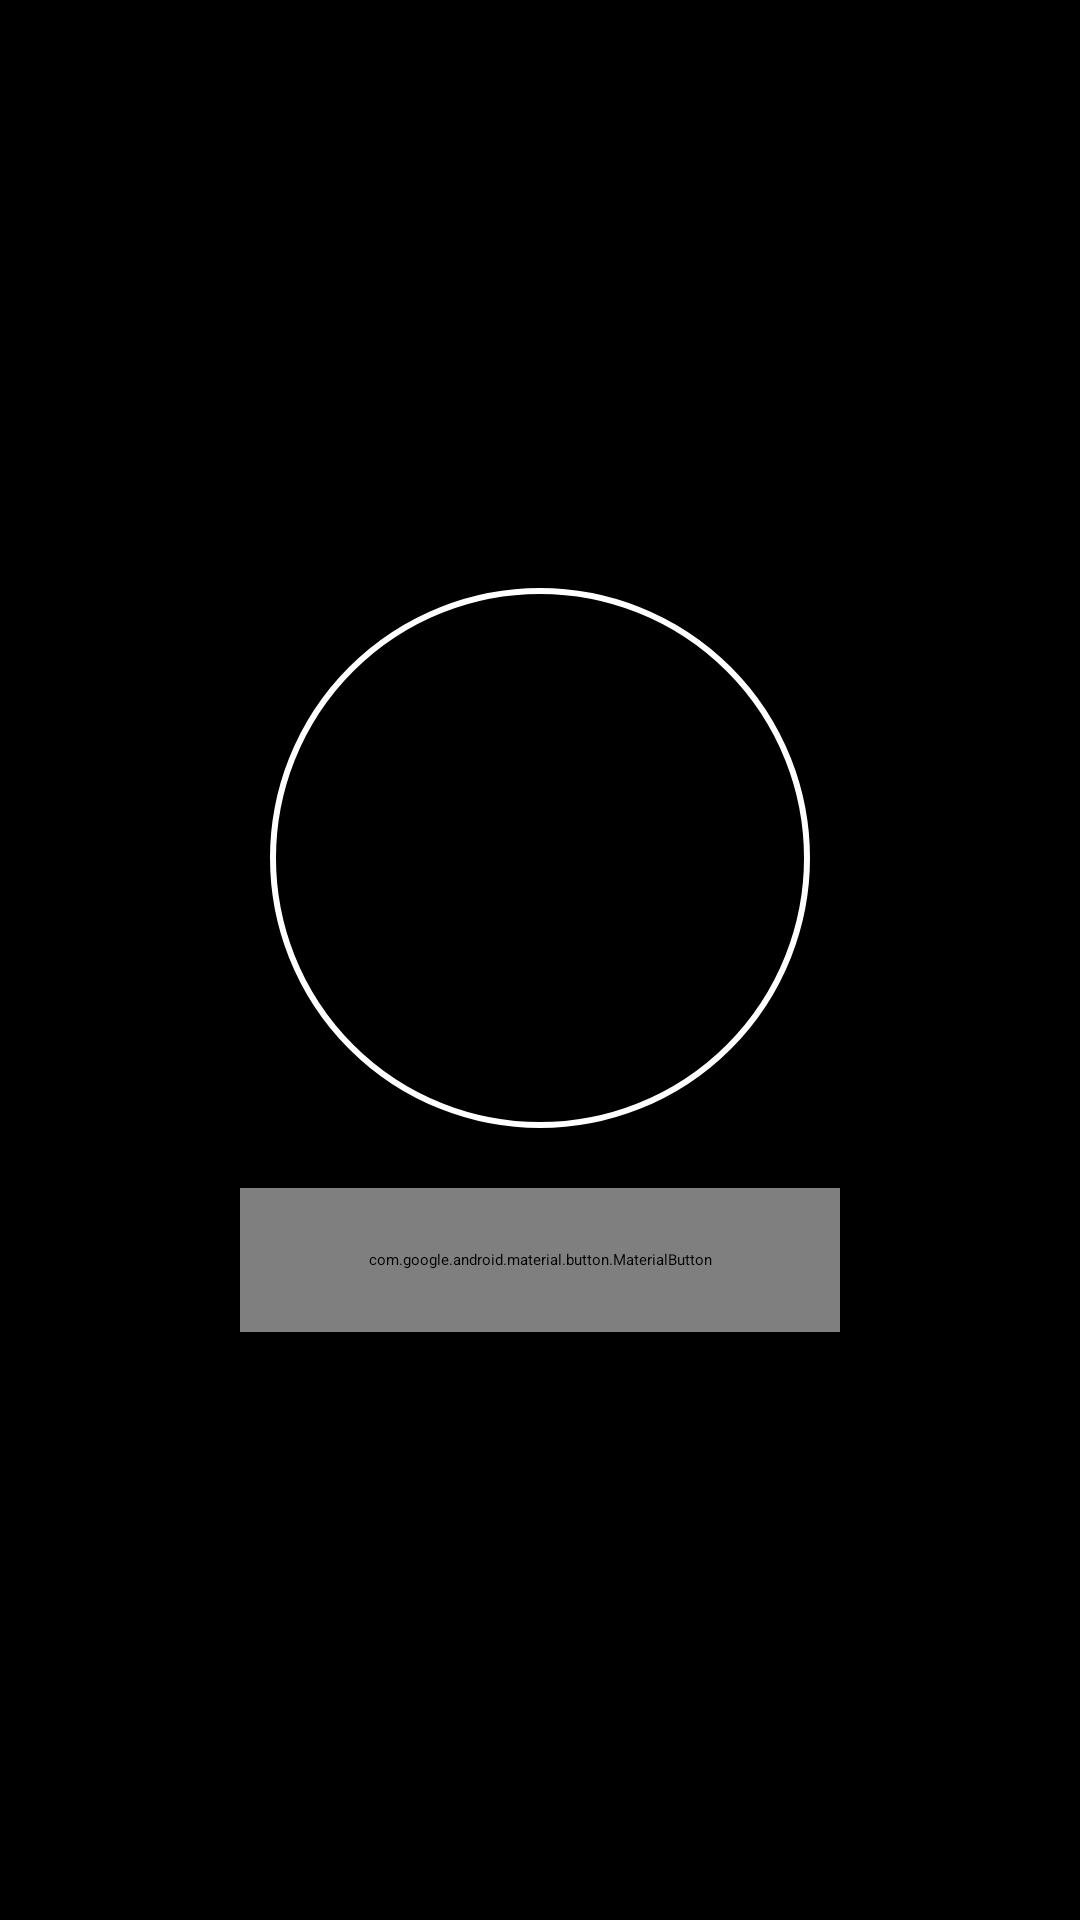

Reconstruct the res/layout file that produces this screen, plus the resources it refers to.
<!-- AndroidManifest.xml: application theme Theme.Music -->
<!-- res/layout/fragment_login.xml -->
<?xml version="1.0" encoding="utf-8"?>
<androidx.constraintlayout.widget.ConstraintLayout
    xmlns:android="http://schemas.android.com/apk/res/android"
    xmlns:app="http://schemas.android.com/apk/res-auto"
    android:id="@+id/loginRoot"
    android:layout_width="match_parent"
    android:layout_height="match_parent"
    android:background="@color/black">

    <ImageView
        android:id="@+id/cornerIconTopLeft"
        android:layout_width="28dp"
        android:layout_height="28dp"
        android:layout_margin="16dp"
        android:contentDescription="@null"
        android:alpha="0.7"
        app:layout_constraintStart_toStartOf="parent"
        app:layout_constraintTop_toTopOf="parent"
        app:srcCompat="@drawable/ic_speaker_waves"
        app:tint="@color/white" />

    <ImageView
        android:id="@+id/cornerIconTopRight"
        android:layout_width="28dp"
        android:layout_height="28dp"
        android:layout_margin="16dp"
        android:contentDescription="@null"
        android:alpha="0.7"
        app:layout_constraintEnd_toEndOf="parent"
        app:layout_constraintTop_toTopOf="parent"
        app:srcCompat="@drawable/ic_speaker_waves"
        app:tint="@color/white" />

    <ImageView
        android:id="@+id/cornerIconBottomLeft"
        android:layout_width="28dp"
        android:layout_height="28dp"
        android:layout_margin="16dp"
        android:contentDescription="@null"
        android:alpha="0.7"
        app:layout_constraintBottom_toBottomOf="parent"
        app:layout_constraintStart_toStartOf="parent"
        app:srcCompat="@drawable/ic_speaker_waves"
        app:tint="@color/white" />

    <ImageView
        android:id="@+id/cornerIconBottomRight"
        android:layout_width="28dp"
        android:layout_height="28dp"
        android:layout_margin="16dp"
        android:contentDescription="@null"
        android:alpha="0.7"
        app:layout_constraintBottom_toBottomOf="parent"
        app:layout_constraintEnd_toEndOf="parent"
        app:srcCompat="@drawable/ic_speaker_waves"
        app:tint="@color/white" />

    <FrameLayout
        android:id="@+id/loginLogoContainer"
        android:layout_width="180dp"
        android:layout_height="180dp"
        android:background="@drawable/circle_logo_border"
        android:padding="10dp"
        app:layout_constraintBottom_toTopOf="@+id/loginButton"
        app:layout_constraintEnd_toEndOf="parent"
        app:layout_constraintStart_toStartOf="parent"
        app:layout_constraintTop_toTopOf="parent"
        app:layout_constraintVertical_chainStyle="packed">

        <ImageView
            android:id="@+id/loginLogo"
            android:layout_width="match_parent"
            android:layout_height="match_parent"
            android:contentDescription="@string/app_name"
            app:srcCompat="@drawable/ic_logo" />
    </FrameLayout>

    <com.google.android.material.button.MaterialButton
        android:id="@+id/loginButton"
        android:layout_width="200dp"
        android:layout_height="48dp"
        android:layout_marginTop="20dp"
        android:text="Login"
        android:textAllCaps="false"
        android:textColor="@color/white"
        app:backgroundTint="@color/blue_primary"
        app:layout_constraintBottom_toBottomOf="parent"
        app:layout_constraintEnd_toEndOf="parent"
        app:layout_constraintStart_toStartOf="parent"
        app:layout_constraintTop_toBottomOf="@+id/loginLogoContainer" />

</androidx.constraintlayout.widget.ConstraintLayout>
<!-- resources referenced by this layout -->
<resources>
  <color name="black">#FF000000</color>
  <color name="blue_primary">#FF2196F3</color>
  <color name="white">#FFFFFFFF</color>
  <!-- drawable circle_logo_border (drawable) -->
  <?xml version="1.0" encoding="utf-8"?>
  <shape xmlns:android="http://schemas.android.com/apk/res/android"
      android:shape="oval">
      <solid android:color="@android:color/transparent" />
      <stroke
          android:width="2dp"
          android:color="@color/white" />
  </shape>
  <!-- drawable ic_logo (drawable) -->
  <vector xmlns:android="http://schemas.android.com/apk/res/android"
      android:width="24dp"
      android:height="24dp"
      android:viewportWidth="24"
      android:viewportHeight="24">
      <path
          android:fillColor="#FFFFFF"
          android:pathData="M19.85,4.7c-0.398,-1.124 -1.497,-1.821 -2.656,-1.683a2.7,2.7 0,0 0 -0.77,0.24c-0.256,0.114 -0.567,0.274 -0.95,0.47L13,4.997c-0.284,0.145 -0.507,0.259 -0.698,0.409a2.6,2.6 0,0 0 -0.942,1.563c-0.045,0.242 -0.045,0.497 -0.045,0.823v6.506a4.27,4.27 0,0 0 -2.971,-1.206c-2.4,0 -4.344,1.994 -4.344,4.454S5.944,22 8.343,22s4.343,-1.994 4.343,-4.454v-6.363c0.43,0.226 0.926,0.325 1.434,0.265c0.261,-0.032 0.514,-0.125 0.771,-0.24c0.255,-0.114 0.566,-0.274 0.949,-0.47l2.475,-1.27c0.285,-0.145 0.507,-0.259 0.698,-0.408c0.49,-0.385 0.826,-0.942 0.942,-1.564c0.045,-0.242 0.045,-0.497 0.045,-0.823v-0.077c0,-0.439 0,-0.796 -0.015,-1.08a3,3 0,0 0 -0.135,-0.816" />
  </vector>
  <!-- drawable ic_speaker_waves (drawable) -->
  <?xml version="1.0" encoding="utf-8"?>
  <vector xmlns:android="http://schemas.android.com/apk/res/android"
  	android:width="24dp"
  	android:height="24dp"
  	android:viewportWidth="24"
  	android:viewportHeight="24">
  	<path
  		android:fillColor="#FFFFFFFF"
  		android:pathData="M3,9v6h4l5,4V5L7,9H3z" />
  	<path
  		android:fillColor="#FFFFFFFF"
  		android:pathData="M14,8.82v6.36c1.16,-0.41 2,-1.51 2,-2.82s-0.84,-2.41 -2,-2.82z" />
  	<path
  		android:fillColor="#FFFFFFFF"
  		android:pathData="M16.5,5.97v12.06c2.34,-0.49 4.12,-2.57 4.12,-5.03s-1.78,-4.54 -4.12,-5.03z" />
  </vector>
  <string name="app_name">CrossTune</string>
</resources>
